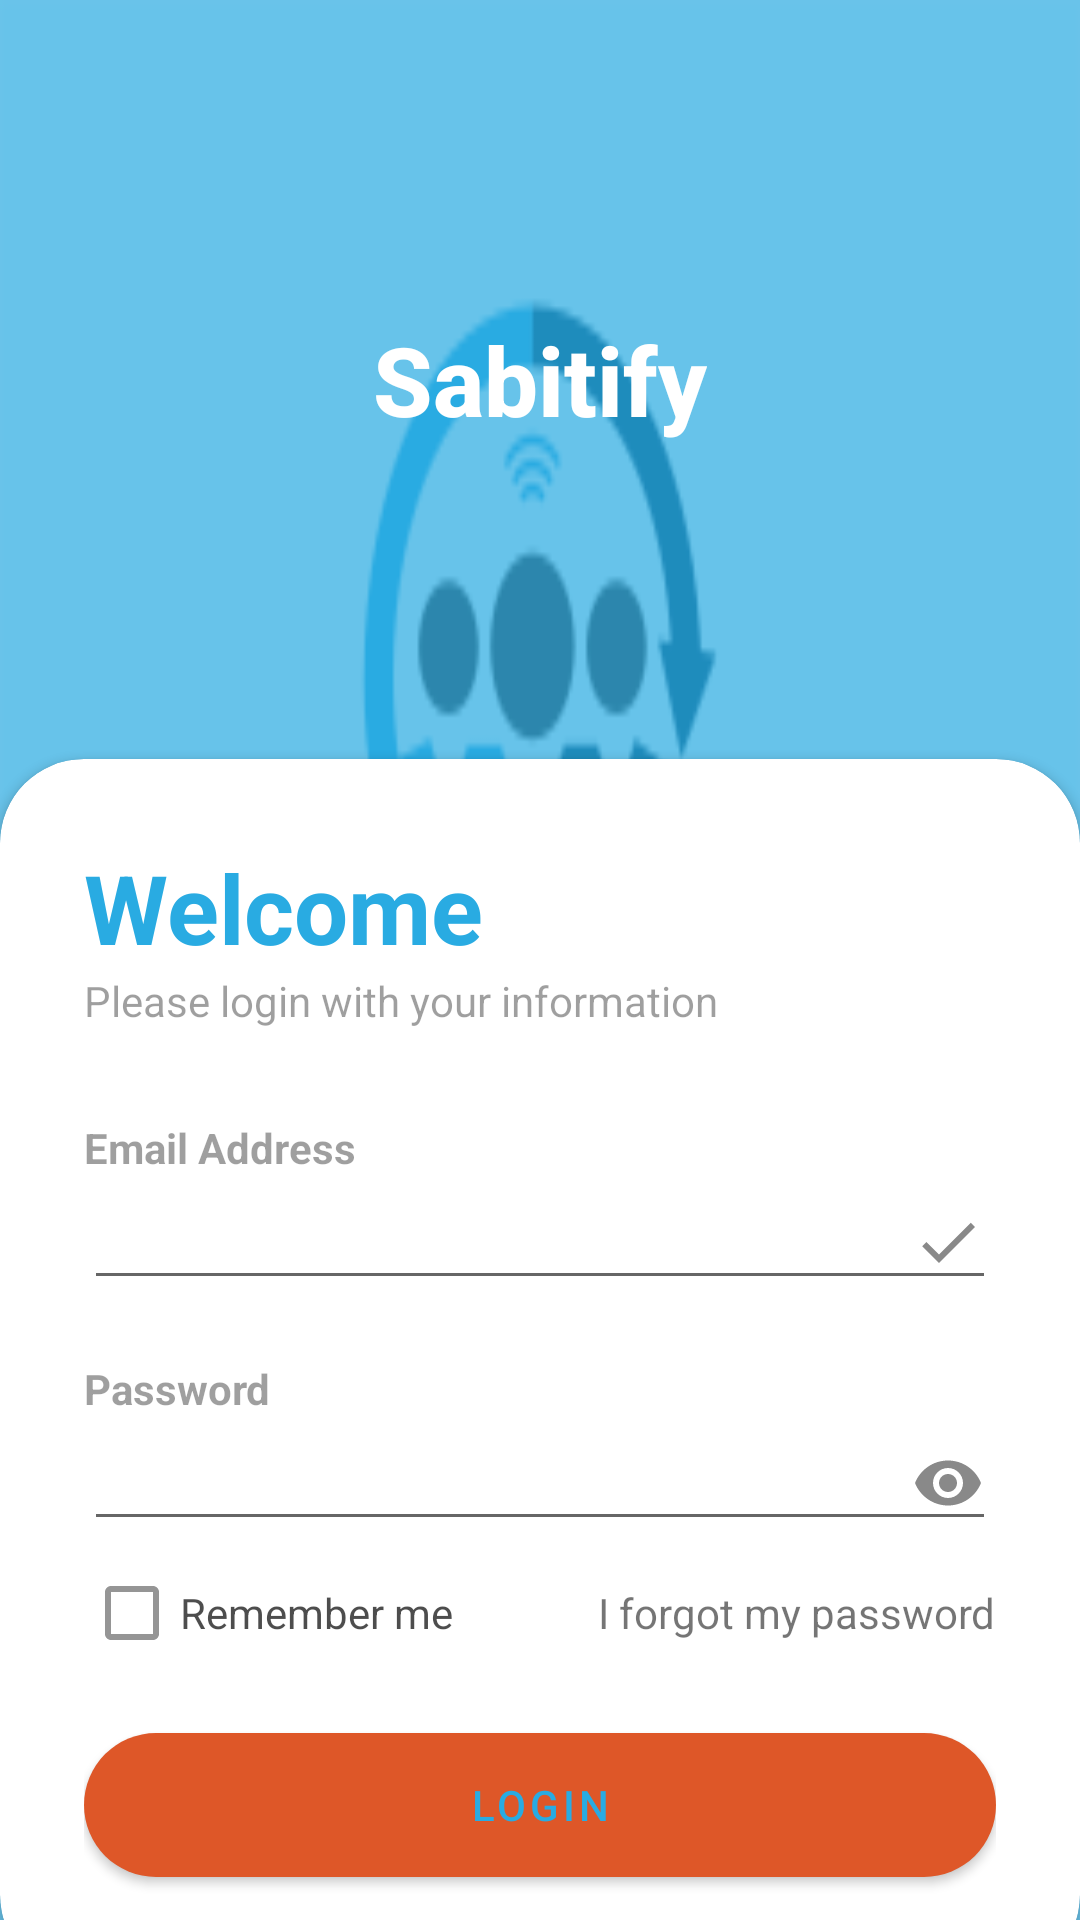

This screen was rendered from an Android layout file. Write that file and the resources it references.
<!-- AndroidManifest.xml: application theme Theme.Sabitify -->
<!-- res/layout/login.xml -->
<?xml version="1.0" encoding="utf-8"?>
<RelativeLayout xmlns:android="http://schemas.android.com/apk/res/android"
    xmlns:app="http://schemas.android.com/apk/res-auto"
    android:layout_width="match_parent"
    android:layout_height="match_parent"
    android:background="@drawable/sabitify_logo">

    <RelativeLayout
        android:layout_width="match_parent"
        android:layout_height="match_parent"
        android:alpha="0.7"
        android:background="?colorOnPrimary" />

    <LinearLayout
        android:layout_width="match_parent"
        android:layout_height="match_parent"
        android:layout_above="@id/card_view"
        android:gravity="center"
        android:orientation="vertical"
        android:padding="28dp">


        <TextView
            android:layout_width="wrap_content"
            android:layout_height="wrap_content"
            android:fontFamily="sans-serif-medium"
            android:text="Sabitify"
            android:textColor="@color/white"
            android:textSize="32sp"
            android:textStyle="bold" />


    </LinearLayout>

    <androidx.cardview.widget.CardView
        android:id="@+id/card_view"
        android:layout_width="match_parent"
        android:layout_height="wrap_content"
        android:layout_alignParentBottom="true"
        android:layout_marginBottom="-20dp"
        app:cardCornerRadius="28dp">

        <LinearLayout
            android:layout_width="match_parent"
            android:layout_height="wrap_content"
            android:orientation="vertical"
            android:padding="28dp">

            <TextView
                android:layout_width="wrap_content"
                android:layout_height="wrap_content"
                android:text="Welcome"
                android:textColor="?colorOnPrimary"
                android:textSize="32sp"
                android:textStyle="bold" />

            <TextView
                android:layout_width="wrap_content"
                android:layout_height="wrap_content"
                android:alpha="0.7"
                android:text="Please login with your information" />

            <View
                android:layout_width="wrap_content"
                android:layout_height="30dp" />

            <TextView
                android:layout_width="wrap_content"
                android:layout_height="wrap_content"
                android:alpha="0.7"
                android:text="Email Address"
                android:textStyle="bold" />

            <EditText
                android:layout_width="match_parent"
                android:layout_height="wrap_content"
                android:drawableEnd="@drawable/done_icon"
                android:inputType="textEmailAddress" />

            <View
                android:layout_width="wrap_content"
                android:layout_height="20dp" />

            <TextView
                android:layout_width="wrap_content"
                android:layout_height="wrap_content"
                android:alpha="0.7"
                android:text="Password"
                android:textStyle="bold" />

            <EditText
                android:layout_width="match_parent"
                android:layout_height="wrap_content"
                android:drawableEnd="@drawable/password_icon"
                android:inputType="textPassword" />

            <RelativeLayout
                android:layout_width="match_parent"
                android:layout_height="wrap_content">

                <CheckBox
                    android:layout_width="wrap_content"
                    android:layout_height="wrap_content"
                    android:layout_centerVertical="true"
                    android:alpha="0.7"
                    android:text="Remember me" />

                <TextView
                    android:layout_width="wrap_content"
                    android:layout_height="wrap_content"
                    android:layout_alignParentEnd="true"
                    android:layout_centerVertical="true"
                    android:text="I forgot my password" />

            </RelativeLayout>

            <View
                android:layout_width="wrap_content"
                android:layout_height="10dp" />

            <com.google.android.material.button.MaterialButton
                android:layout_width="match_parent"
                android:layout_height="60dp"
                android:text="Login"
                app:cornerRadius="32dp" />

        </LinearLayout>


    </androidx.cardview.widget.CardView>


</RelativeLayout>
<!-- resources referenced by this layout -->
<resources>
  <color name="white">#FFFFFFFF</color>
  <!-- drawable done_icon (drawable) -->
  <vector xmlns:android="http://schemas.android.com/apk/res/android"
      android:width="24dp"
      android:height="24dp"
      android:tint="#898989"
      android:viewportWidth="24"
      android:viewportHeight="24">
      <path
          android:fillColor="@android:color/white"
          android:pathData="M9,16.2L4.8,12l-1.4,1.4L9,19 21,7l-1.4,-1.4L9,16.2z" />
  </vector>
  <!-- drawable password_icon (drawable) -->
  <vector xmlns:android="http://schemas.android.com/apk/res/android"
      android:width="24dp"
      android:height="24dp"
      android:tint="#898989"
      android:viewportWidth="24"
      android:viewportHeight="24">
      <path
          android:fillColor="@android:color/white"
          android:pathData="M12,4.5C7,4.5 2.73,7.61 1,12c1.73,4.39 6,7.5 11,7.5s9.27,-3.11 11,-7.5c-1.73,-4.39 -6,-7.5 -11,-7.5zM12,17c-2.76,0 -5,-2.24 -5,-5s2.24,-5 5,-5 5,2.24 5,5 -2.24,5 -5,5zM12,9c-1.66,0 -3,1.34 -3,3s1.34,3 3,3 3,-1.34 3,-3 -1.34,-3 -3,-3z" />
  </vector>
  <!-- drawable sabitify_logo: png bitmap (drawable, 8787 bytes) -->
  <style name="Theme.Sabitify" parent="Theme.MaterialComponents.DayNight.DarkActionBar">
          
          <item name="colorPrimary">@color/my_orange</item>
          <item name="colorPrimaryVariant">@color/my_orange</item>
          <item name="colorOnPrimary">@color/my_light_blue</item>
          
          <item name="colorSecondary">@color/teal_200</item>
          <item name="colorSecondaryVariant">@color/teal_700</item>
          <item name="colorOnSecondary">@color/black</item>
          
          <item name="android:statusBarColor">?attr/colorPrimaryVariant</item>
          
      </style>
  <color name="my_orange">#DE5728</color>
  <color name="my_light_blue">#29ABE2</color>
  <color name="teal_200">#FF03DAC5</color>
  <color name="teal_700">#FF018786</color>
  <color name="black">#FF000000</color>
</resources>
